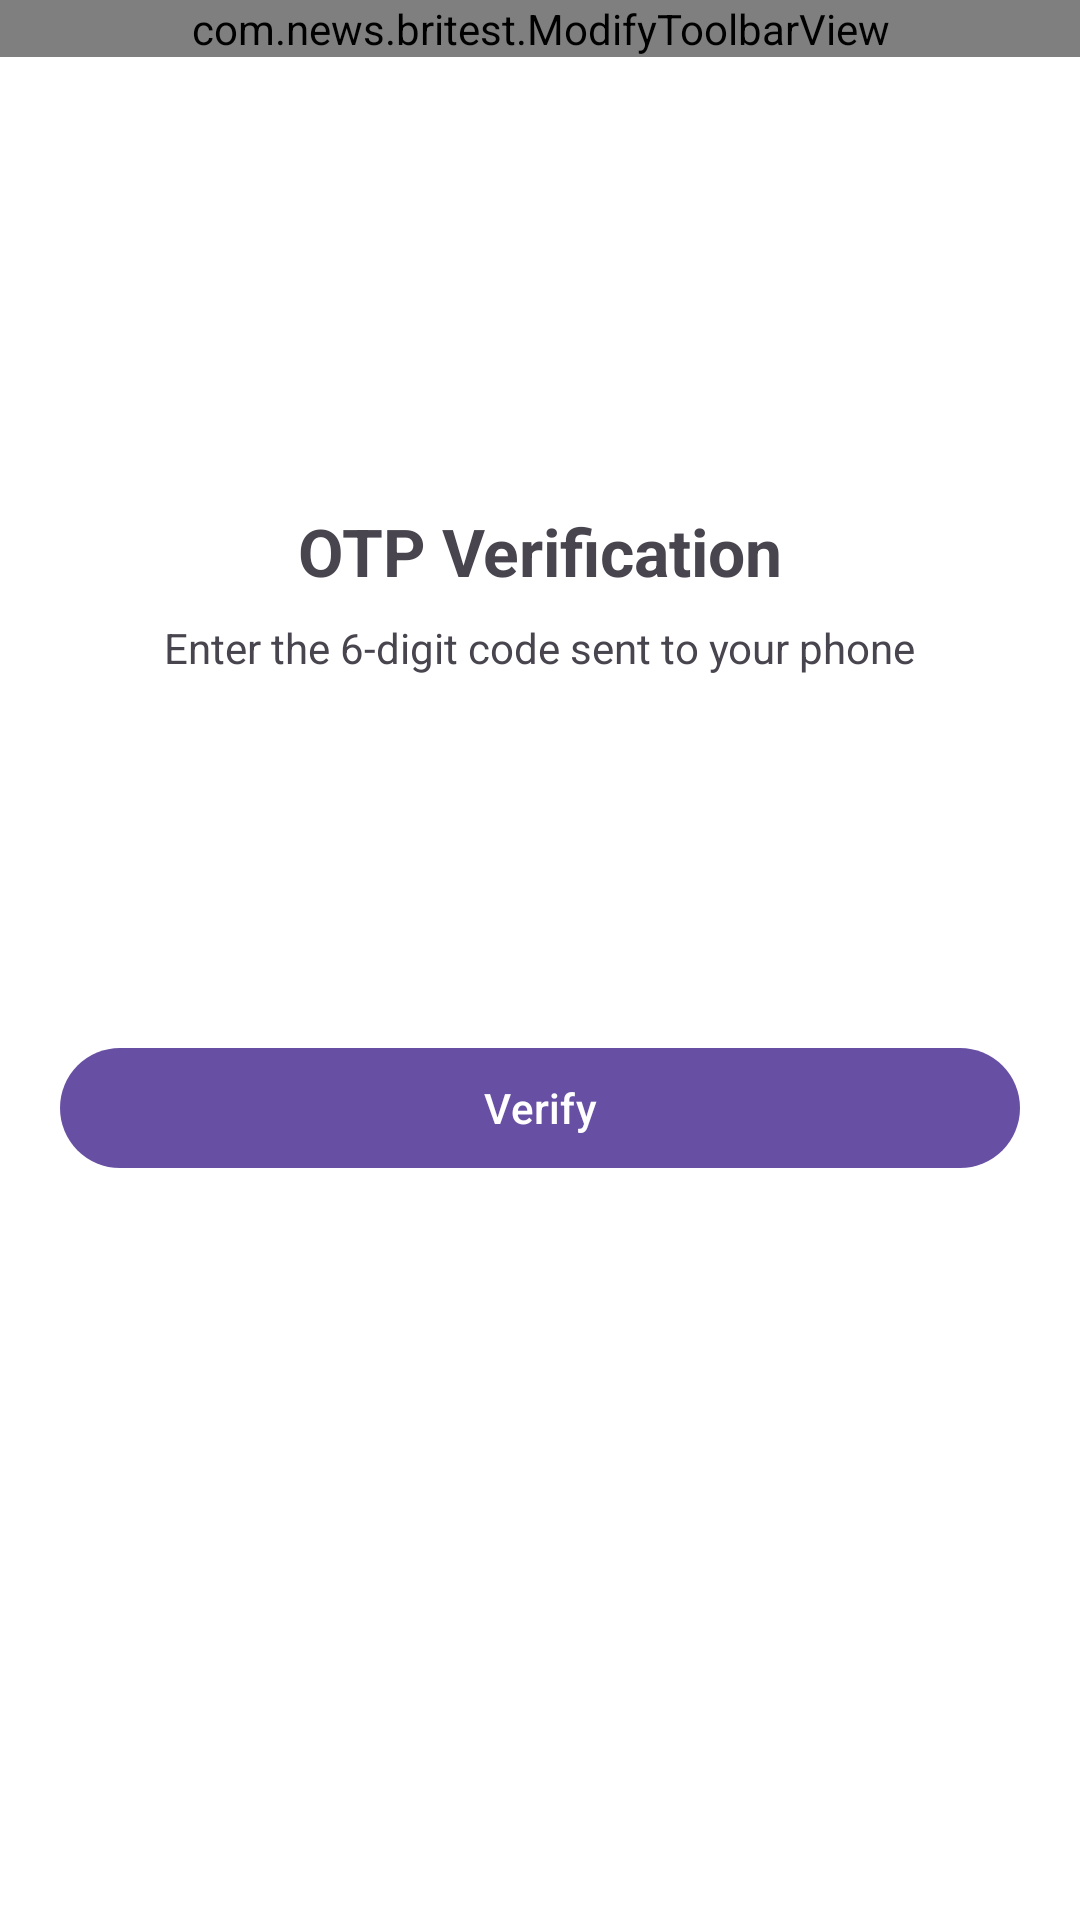

This screen was rendered from an Android layout file. Write that file and the resources it references.
<!-- AndroidManifest.xml: application theme Theme.BRITest -->
<!-- res/layout/activity_otp.xml -->
<?xml version="1.0" encoding="utf-8"?>
<androidx.constraintlayout.widget.ConstraintLayout xmlns:android="http://schemas.android.com/apk/res/android"
    xmlns:app="http://schemas.android.com/apk/res-auto"
    xmlns:tools="http://schemas.android.com/tools"
    android:id="@+id/main"
    android:layout_width="match_parent"
    android:layout_height="match_parent"
    android:background="@color/white"
    tools:context=".view.otp.OtpView">

    <com.news.britest.ModifyToolbarView
        android:id="@+id/modifyToolbar"
        android:layout_width="match_parent"
        android:layout_height="wrap_content"
        app:layout_constraintTop_toTopOf="parent" />

    
    <TextView
        android:id="@+id/tvTitle"
        android:layout_width="wrap_content"
        android:layout_height="wrap_content"
        android:layout_marginTop="150dp"
        android:text="OTP Verification"
        android:textSize="22sp"
        android:textStyle="bold"
        app:layout_constraintEnd_toEndOf="parent"
        app:layout_constraintStart_toStartOf="parent"
        app:layout_constraintTop_toBottomOf="@id/modifyToolbar" />

    
    <TextView
        android:id="@+id/tvSubtitle"
        android:layout_width="wrap_content"
        android:layout_height="wrap_content"
        android:layout_marginTop="8dp"
        android:text="Enter the 6-digit code sent to your phone"
        android:textSize="14sp"
        app:layout_constraintEnd_toEndOf="parent"
        app:layout_constraintStart_toStartOf="parent"
        app:layout_constraintTop_toBottomOf="@id/tvTitle" />

    
    <LinearLayout
        android:id="@+id/otpContainer"
        android:layout_width="wrap_content"
        android:layout_height="wrap_content"
        android:layout_marginTop="32dp"
        android:gravity="center"
        android:orientation="horizontal"
        app:layout_constraintEnd_toEndOf="parent"
        app:layout_constraintStart_toStartOf="parent"
        app:layout_constraintTop_toBottomOf="@id/tvSubtitle">

        
        <EditText
            android:id="@+id/otp1"
            style="@style/OtpBox" />

        <EditText
            android:id="@+id/otp2"
            style="@style/OtpBox" />

        <EditText
            android:id="@+id/otp3"
            style="@style/OtpBox" />

        <EditText
            android:id="@+id/otp4"
            style="@style/OtpBox" />

        <EditText
            android:id="@+id/otp5"
            style="@style/OtpBox" />

        <EditText
            android:id="@+id/otp6"
            style="@style/OtpBox" />

    </LinearLayout>

    
    <com.google.android.material.button.MaterialButton
        android:id="@+id/btnVerify"
        android:layout_width="0dp"
        android:layout_height="wrap_content"
        android:layout_marginHorizontal="20dp"
        android:layout_marginTop="32dp"
        android:text="Verify"
        app:layout_constraintEnd_toEndOf="parent"
        app:layout_constraintStart_toStartOf="parent"
        app:layout_constraintTop_toBottomOf="@id/otpContainer" />

    <ProgressBar
        android:id="@+id/progressbar"
        android:layout_width="wrap_content"
        android:layout_height="wrap_content"
        android:visibility="gone"
        app:layout_constraintBottom_toBottomOf="parent"
        app:layout_constraintEnd_toEndOf="parent"
        app:layout_constraintStart_toStartOf="parent"
        app:layout_constraintTop_toTopOf="parent" />


</androidx.constraintlayout.widget.ConstraintLayout>
<!-- resources referenced by this layout -->
<resources>
  <style name="OtpBox">
          <item name="android:layout_width">48dp</item>
          <item name="android:layout_height">48dp</item>
          <item name="android:layout_margin">4dp</item>
          <item name="android:gravity">center</item>
          <item name="android:inputType">number</item>
          <item name="android:maxLength">1</item>
          <item name="android:textSize">18sp</item>
          <item name="android:background">@drawable/bg_otp_box</item>
      </style>
  <style name="Theme.BRITest" parent="Base.Theme.BRITest" />
  <style name="Base.Theme.BRITest" parent="Theme.Material3.DayNight.NoActionBar">
          
          
      </style>
  <!-- not gathered from this repository: default colours our renderer supplied (Android Studio template values) -->
  <color name="white">#FFFFFFFF</color>
</resources>
